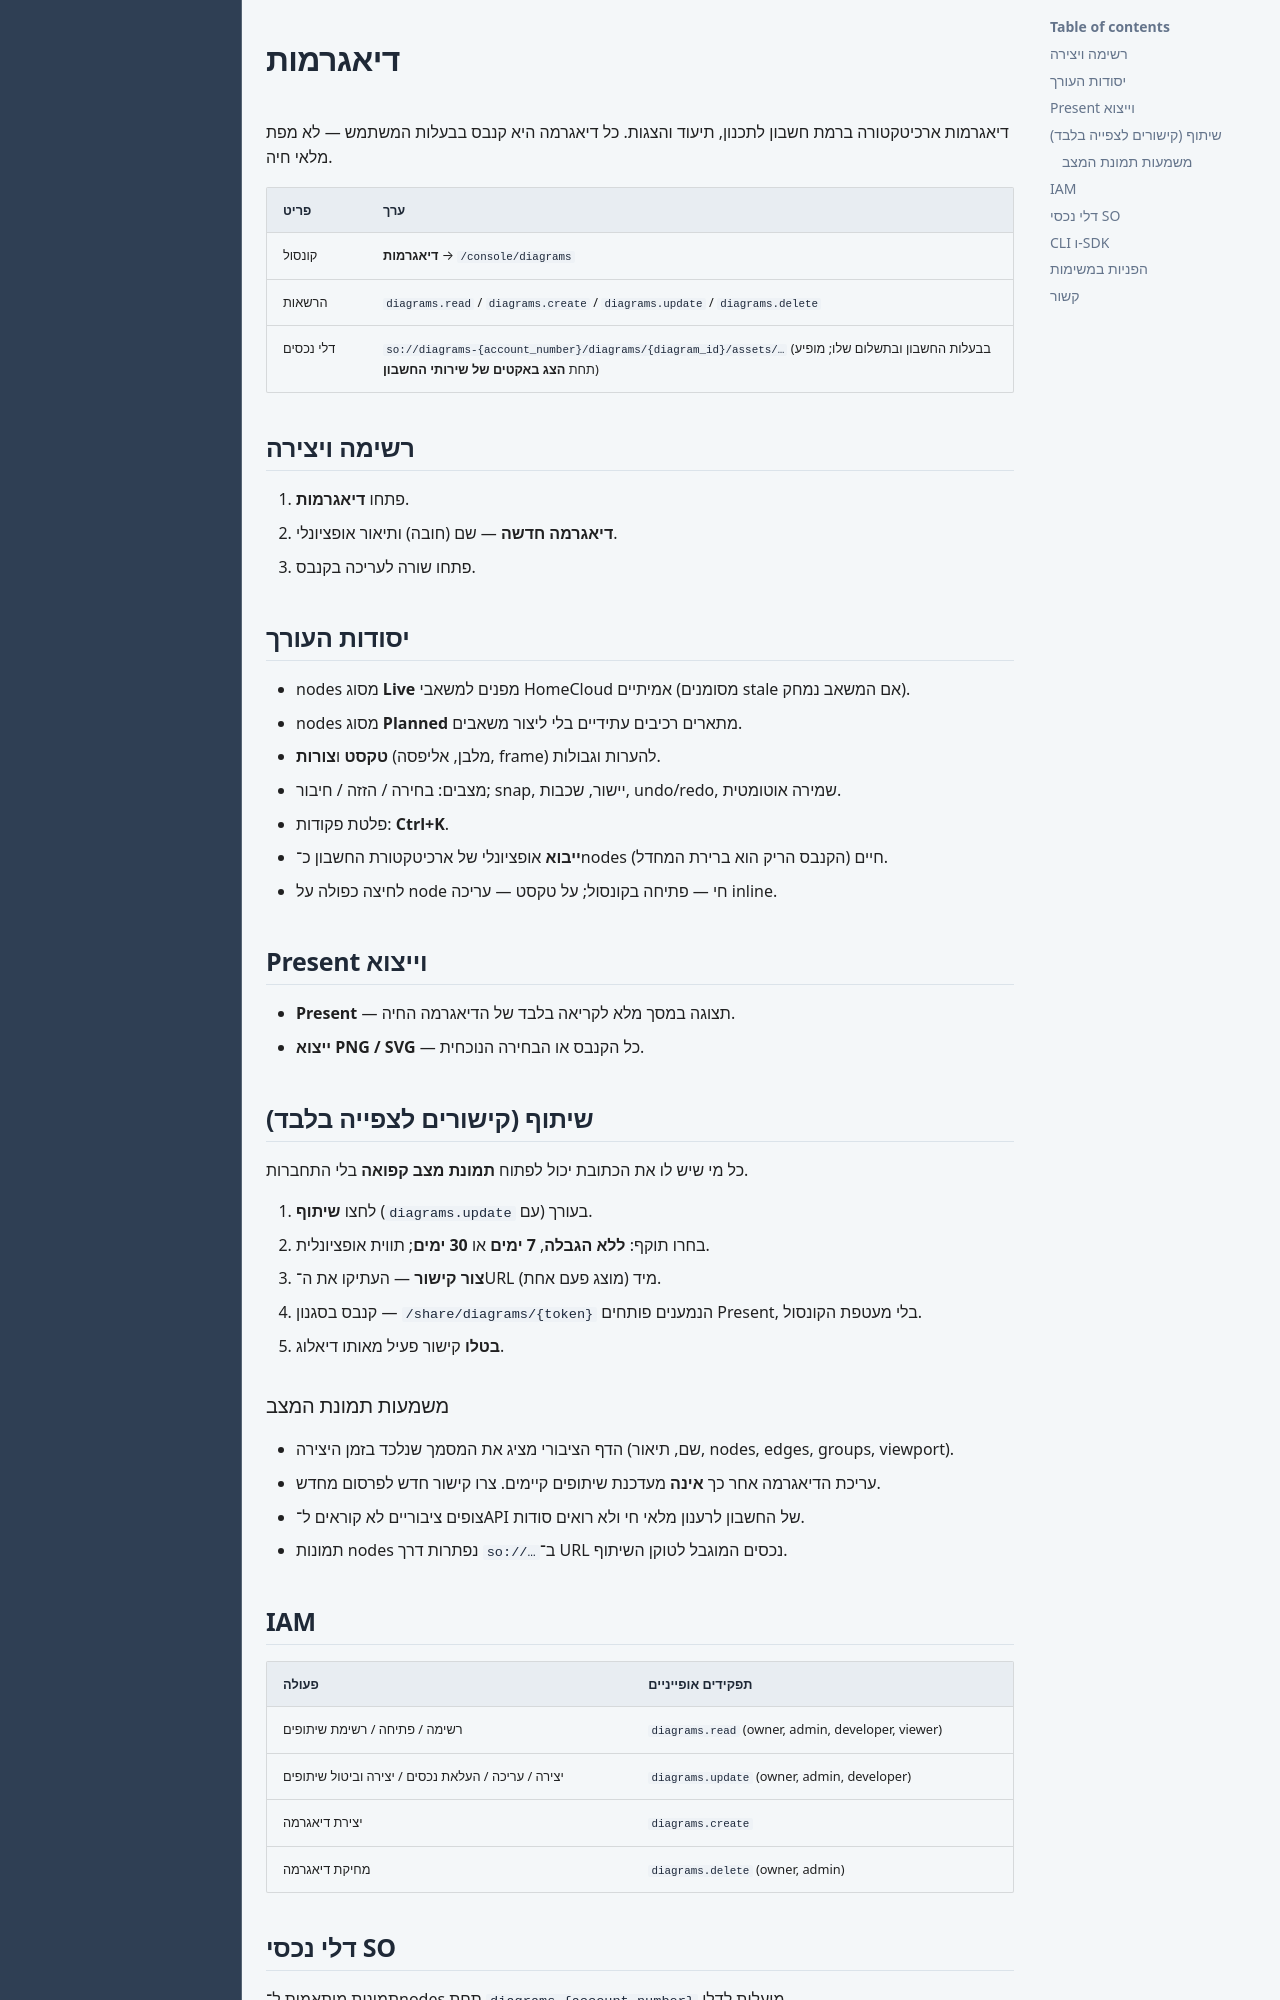

repository: HomeCloudLab/homecloud-docs · page: he/guides/diagrams/index.html · generator: mkdocs

# דיאגרמות

דיאגרמות ארכיטקטורה ברמת חשבון לתכנון, תיעוד והצגות. כל דיאגרמה היא קנבס בבעלות המשתמש — לא מפת מלאי חיה.

| פריט | ערך |
|------|------|
| קונסול | **דיאגרמות** → `/console/diagrams` |
| הרשאות | `diagrams.read` / `diagrams.create` / `diagrams.update` / `diagrams.delete` |
| דלי נכסים | `so://diagrams-{account_number}/diagrams/{diagram_id}/assets/…` (בבעלות החשבון ובתשלום שלו; מופיע תחת **הצג באקטים של שירותי החשבון**) |

## רשימה ויצירה

1. פתחו **דיאגרמות**.
2. **דיאגרמה חדשה** — שם (חובה) ותיאור אופציונלי.
3. פתחו שורה לעריכה בקנבס.

## יסודות העורך

- nodes מסוג **Live** מפנים למשאבי HomeCloud אמיתיים (מסומנים stale אם המשאב נמחק).
- nodes מסוג **Planned** מתארים רכיבים עתידיים בלי ליצור משאבים.
- **טקסט** ו**צורות** (מלבן, אליפסה, frame) להערות וגבולות.
- מצבים: בחירה / הזזה / חיבור; snap, יישור, שכבות, undo/redo, שמירה אוטומטית.
- פלטת פקודות: **Ctrl+K**.
- **ייבוא** אופציונלי של ארכיטקטורת החשבון כ־nodes חיים (הקנבס הריק הוא ברירת המחדל).
- לחיצה כפולה על node חי — פתיחה בקונסול; על טקסט — עריכה inline.

## Present וייצוא

- **Present** — תצוגה במסך מלא לקריאה בלבד של הדיאגרמה החיה.
- **ייצוא PNG / SVG** — כל הקנבס או הבחירה הנוכחית.

## שיתוף (קישורים לצפייה בלבד)

כל מי שיש לו את הכתובת יכול לפתוח **תמונת מצב קפואה** בלי התחברות.

1. בעורך (עם `diagrams.update`) לחצו **שיתוף**.
2. בחרו תוקף: **ללא הגבלה**, **7 ימים** או **30 ימים**; תווית אופציונלית.
3. **צור קישור** — העתיקו את ה־URL מיד (מוצג פעם אחת).
4. הנמענים פותחים `/share/diagrams/{token}` — קנבס בסגנון Present, בלי מעטפת הקונסול.
5. **בטלו** קישור פעיל מאותו דיאלוג.

### משמעות תמונת המצב

- הדף הציבורי מציג את המסמך שנלכד בזמן היצירה (שם, תיאור, nodes, edges, groups, viewport).
- עריכת הדיאגרמה אחר כך **אינה** מעדכנת שיתופים קיימים. צרו קישור חדש לפרסום מחדש.
- צופים ציבוריים לא קוראים ל־API של החשבון לרענון מלאי חי ולא רואים סודות.
- תמונות nodes ב־`so://…` נפתרות דרך URL נכסים המוגבל לטוקן השיתוף.

## IAM

| פעולה | תפקידים אופייניים |
|--------|---------------------|
| רשימה / פתיחה / רשימת שיתופים | `diagrams.read` (owner, admin, developer, viewer) |
| יצירה / עריכה / העלאת נכסים / יצירה וביטול שיתופים | `diagrams.update` (owner, admin, developer) |
| יצירת דיאגרמה | `diagrams.create` |
| מחיקת דיאגרמה | `diagrams.delete` (owner, admin) |
